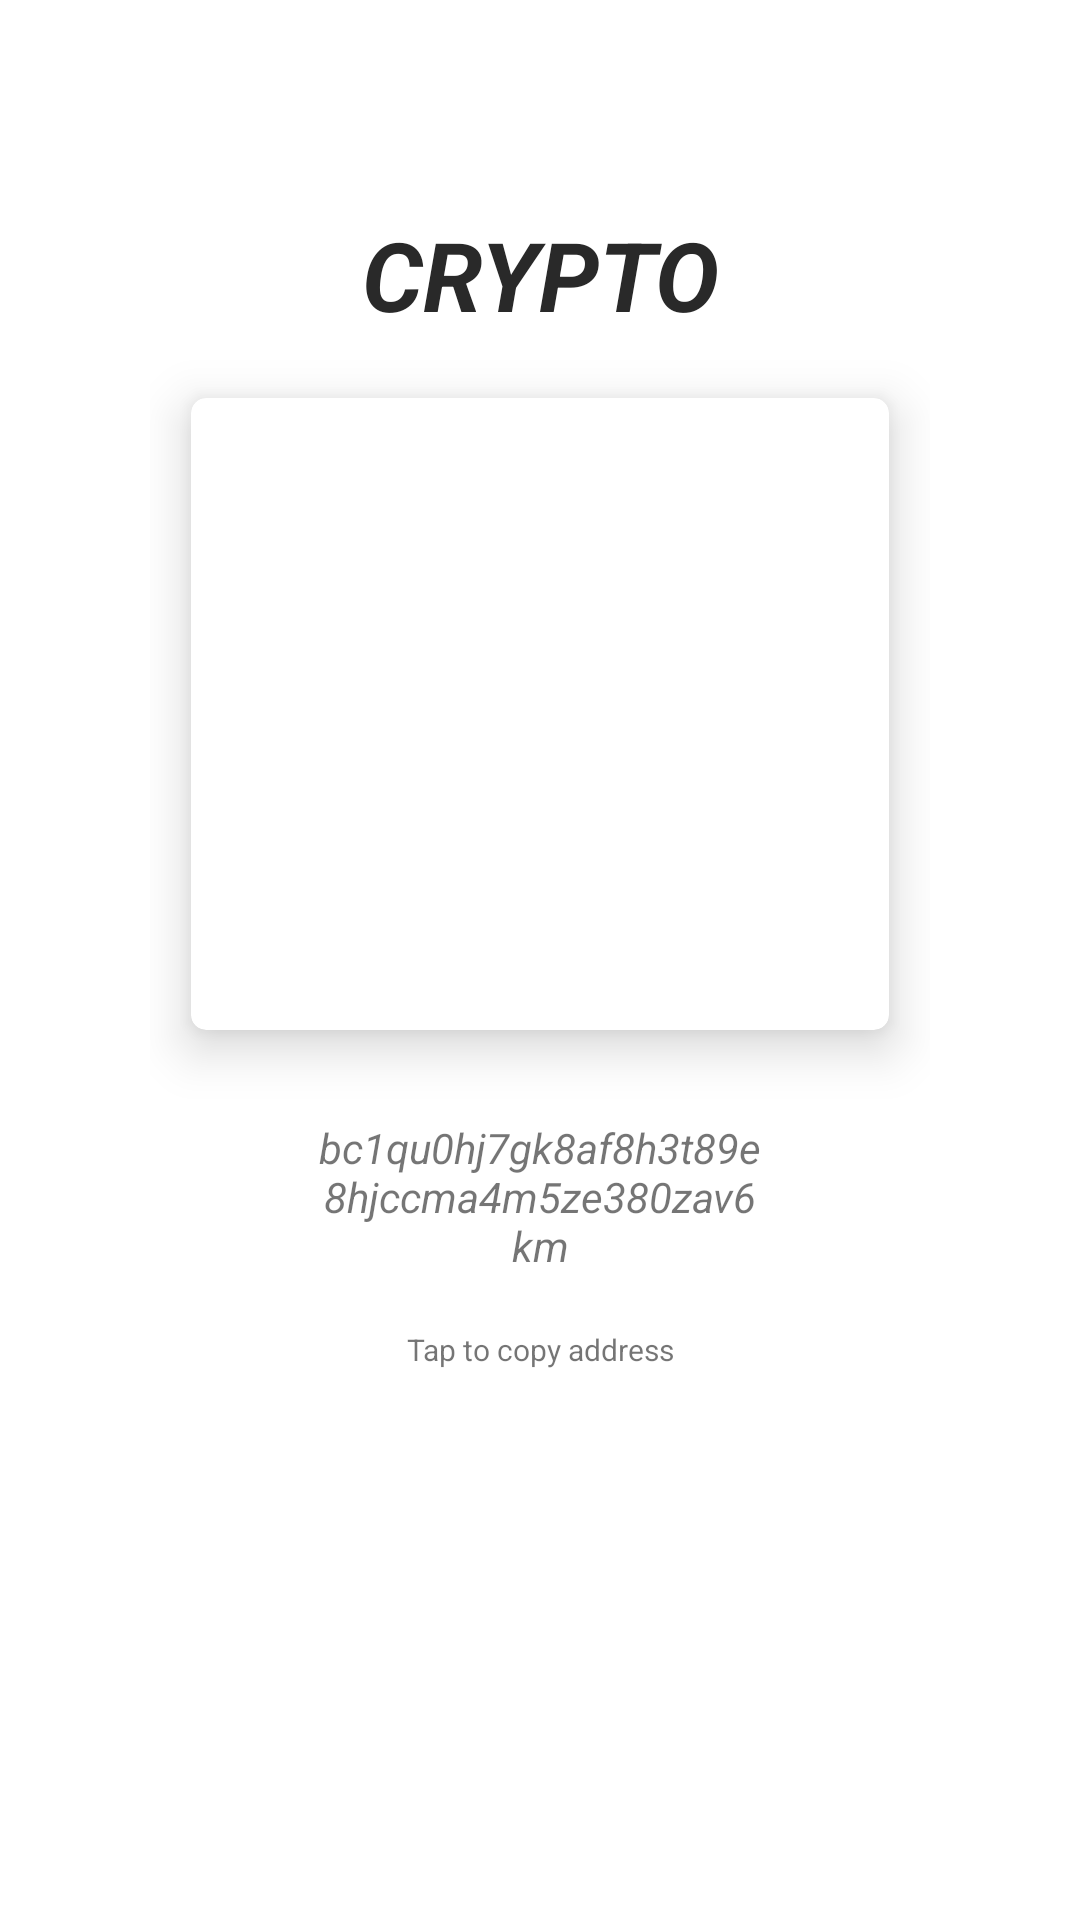

Produce the Android XML layout that renders to this screen, including the resource entries it uses.
<!-- AndroidManifest.xml: application theme Theme.HerculesWallet -->
<!-- res/layout/receive_list_item.xml -->
<?xml version="1.0" encoding="utf-8"?>
<androidx.constraintlayout.widget.ConstraintLayout xmlns:android="http://schemas.android.com/apk/res/android"
    android:layout_width="match_parent"
    android:layout_height="match_parent"
    xmlns:app="http://schemas.android.com/apk/res-auto">

    <RelativeLayout
        android:layout_width="match_parent"
        android:layout_height="match_parent"
        android:id="@+id/intestazione">

        <LinearLayout
            android:layout_width="match_parent"
            android:layout_height="wrap_content"
            android:orientation="vertical"
            android:paddingStart="50dp"
            android:paddingTop="70dp"
            android:paddingEnd="50dp">

            <TextView
                android:layout_width="match_parent"
                android:layout_height="wrap_content"
                android:layout_gravity="center"
                android:id="@+id/asset_crypto"
                android:textSize="32dp"
                android:textAllCaps="true"
                android:textColor="#292929"
                android:text="Crypto"
                android:textAlignment="center"
                android:textStyle="bold|italic" />

            <androidx.cardview.widget.CardView
                android:layout_width="match_parent"
                android:layout_height="250dp"
                app:cardBackgroundColor="@color/white"
                app:cardCornerRadius="5dp"
                app:cardElevation="10dp"
                app:cardMaxElevation="12dp"
                app:cardPreventCornerOverlap="true"
                app:cardUseCompatPadding="true">

                <ImageView
                    android:id="@+id/address_qr"
                    android:layout_width="match_parent"
                    android:layout_height="match_parent"
                    android:layout_gravity="center_horizontal">

                </ImageView>


            </androidx.cardview.widget.CardView>


            <TextView
                android:id="@+id/address_crypto"
                android:layout_width="150dp"
                android:layout_height="80dp"
                android:layout_gravity="center"
                android:paddingTop="10dp"
                android:text="bc1qu0hj7gk8af8h3t89e8hjccma4m5ze380zav6km"
                android:textAlignment="center"
                android:textIsSelectable="true"
                android:textStyle="italic" />

            <TextView
                android:layout_width="150dp"
                android:layout_height="100dp"
                android:layout_gravity="center"
                android:text="Tap to copy address"
                android:textAlignment="center"
                android:textSize="10dp"
                android:textStyle="normal" />

        </LinearLayout>

    </RelativeLayout>



</androidx.constraintlayout.widget.ConstraintLayout>
<!-- resources referenced by this layout -->
<resources>
  <style name="Theme.HerculesWallet" parent="Theme.MaterialComponents.DayNight.DarkActionBar">
          
          <item name="colorPrimary">#0065E8</item>
          <item name="colorPrimaryVariant">#0065E8</item>
          <item name="colorOnPrimary">@color/white</item>
          
          <item name="colorSecondary">@color/teal_200</item>
          <item name="colorSecondaryVariant">@color/teal_700</item>
          <item name="colorOnSecondary">@color/black</item>
          
          <item name="android:statusBarColor" tools:targetApi="l">?attr/colorPrimaryVariant</item>
          
      </style>
  <!-- not gathered from this repository: default colours our renderer supplied (Android Studio template values) -->
  <color name="teal_200">#FF03DAC5</color>
  <color name="teal_700">#FF018786</color>
  <color name="black">#FF000000</color>
  <color name="white">#FFFFFFFF</color>
</resources>
